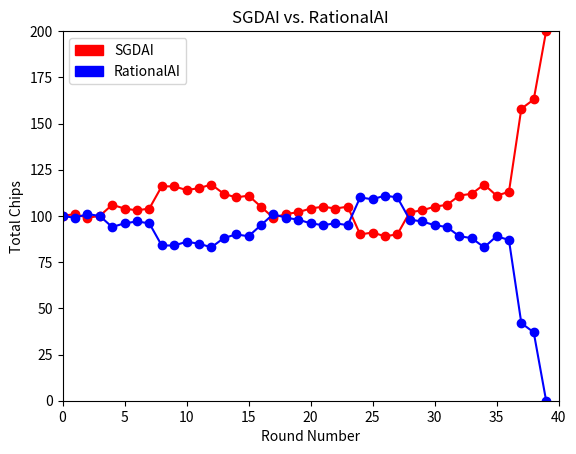

Here is the Python script that generated this plot:
import matplotlib.pyplot as plt
import matplotlib.patches as mpatches

player = [100, 101, 99, 100, 106, 104, 103, 104, 116, 116, 114, 115, 117, 112, 110, 111, 105, 99, 101, 102, 104, 105, 104, 105, 90, 91, 89, 90, 102, 103, 105, 106, 111, 112, 117, 111, 113, 158, 163, 200]
#player = [100, 114, 126, 124, 123, 124, 123, 125, 124, 122, 124, 129, 131, 129, 141, 139, 78, 83, 82, 80, 79, 158, 116, 117, 116, 122, 124, 160, 159, 147, 118, 116, 118, 120, 200]
#player = [100, 101, 119, 120, 40, 80, 79, 80, 160, 161, 122, 123, 125, 126, 128, 129, 131, 132, 150, 100, 112, 113, 26, 52, 0]


opp = [200 - i for i in player]
x = range(len(player))

red_patch = mpatches.Patch(color='r', label='SGDAI')
green_patch = mpatches.Patch(color='b', label='RationalAI')
plt.legend(handles=[red_patch, green_patch])

plt.title('SGDAI vs. RationalAI')
plt.ylabel('Total Chips')
plt.xlabel('Round Number')

plt.plot(x, player, 'r-o', x, opp, 'b-o') #, x, FA, 'g-o')
plt.axis([0, len(player), 0, 200])
plt.show()

